4-way image classification set "ecg_image_data" from GitHub (nithishthammatam/final_project_02); label vocabulary: fusion beat, normal beat, supraventricular beat, ventricular beat.

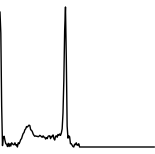
Label: normal beat

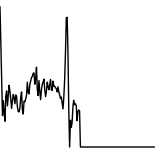
Label: normal beat

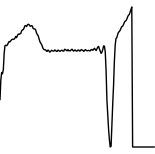
Label: fusion beat

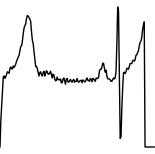
Label: normal beat

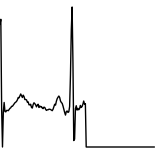
Label: normal beat

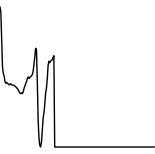
Label: normal beat
